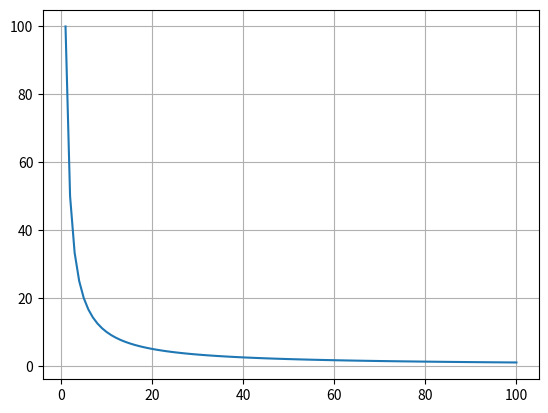

Here is the Python script that generated this plot:
import matplotlib.pyplot as plt
import numpy as np

def hyb_plot(max_y, min_x, max_x, N):
    x = np.linspace(min_x, max_x, N)
    y = max_y/x
    plt.plot(x, y)
    plt.grid()
    plt.savefig('lab_6_task_2.png')

hyb_plot(100, 1, 100, 100)